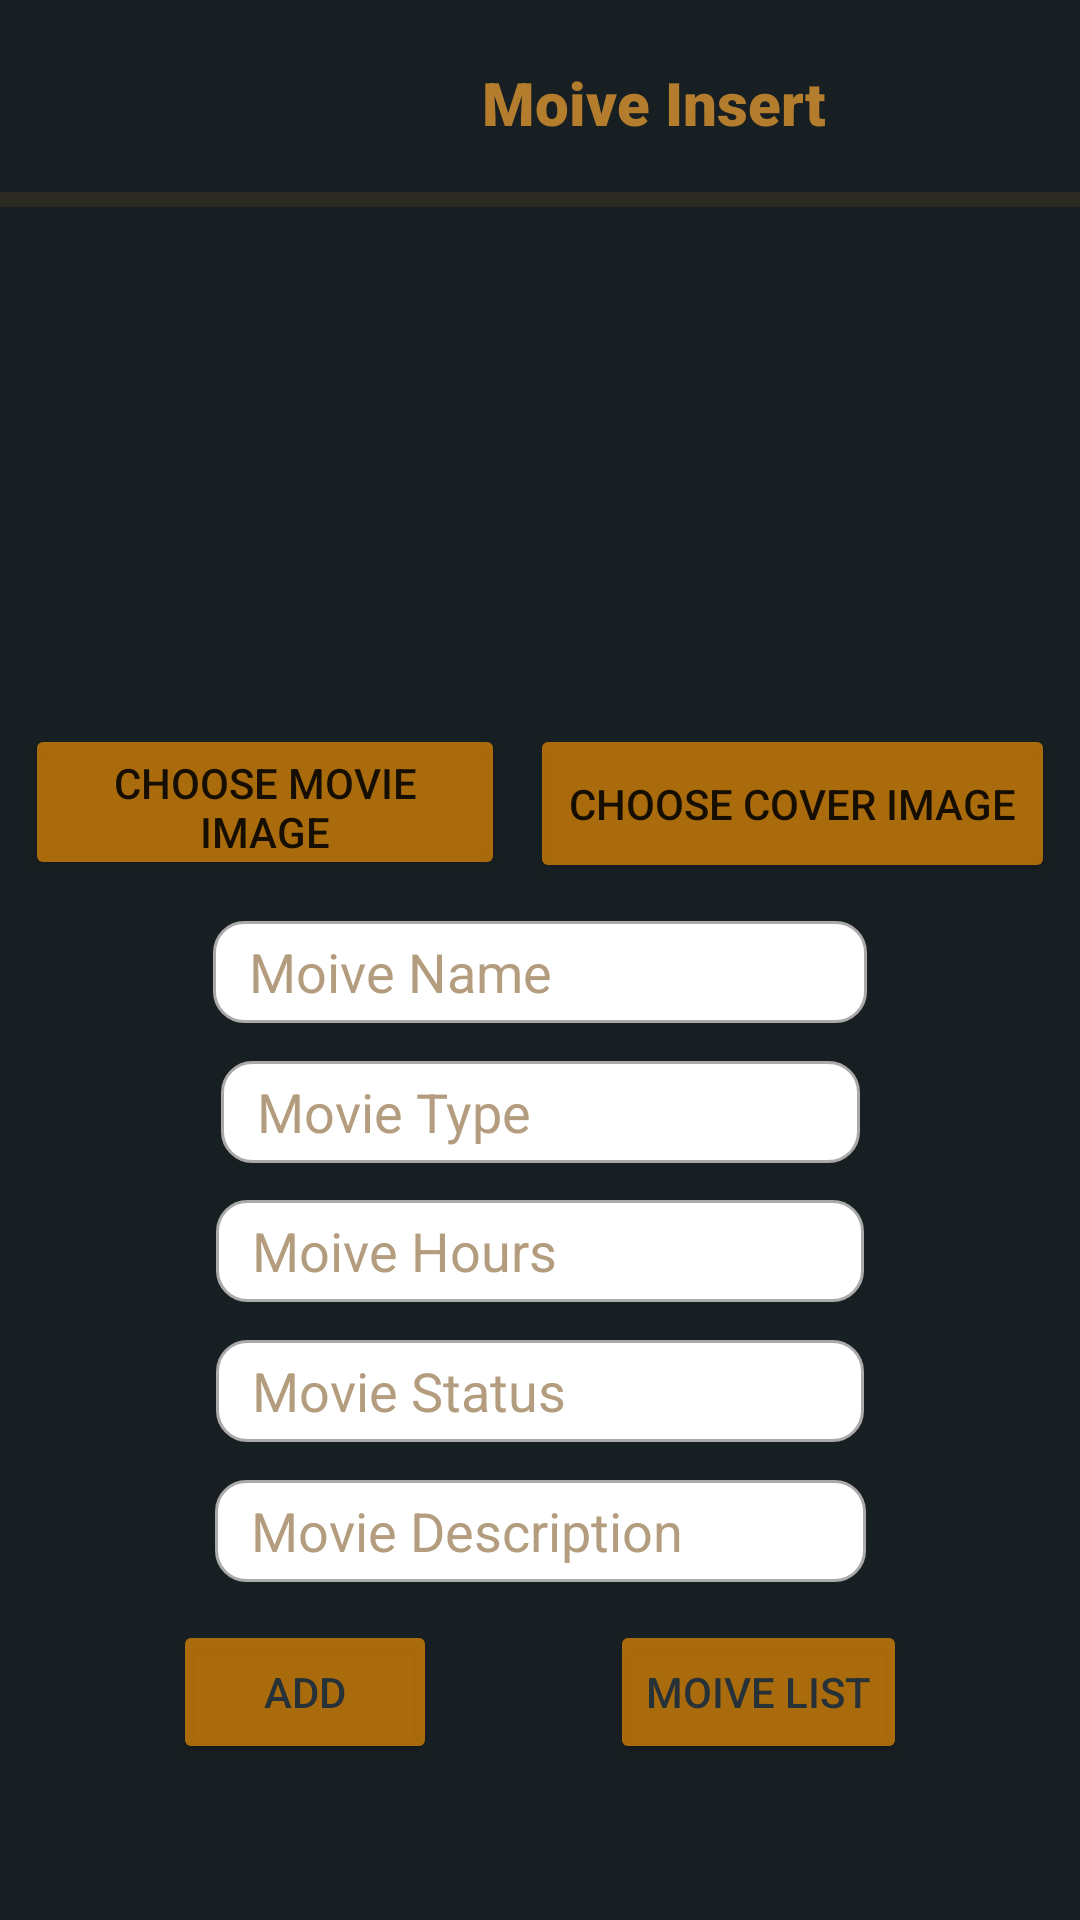

This screen was rendered from an Android layout file. Write that file and the resources it references.
<!-- AndroidManifest.xml: application theme Theme.Mb -->
<!-- res/layout/activity_main6.xml -->
<?xml version="1.0" encoding="utf-8"?>
<androidx.constraintlayout.widget.ConstraintLayout xmlns:android="http://schemas.android.com/apk/res/android"
    xmlns:app="http://schemas.android.com/apk/res-auto"
    xmlns:tools="http://schemas.android.com/tools"
    android:layout_width="match_parent"
    android:layout_height="match_parent"
    android:background="#181F22"
    tools:context=".MainActivity">

    <Button
        android:id="@+id/buttonUpdate"
        android:layout_width="wrap_content"
        android:layout_height="wrap_content"
        android:layout_marginBottom="52dp"
        android:backgroundTint="#A1FF9800"
        android:text="@string/addbimovie"
        android:textColor="#263238"
        app:layout_constraintBottom_toBottomOf="parent"
        app:layout_constraintEnd_toStartOf="@+id/MovieList"
        app:layout_constraintHorizontal_bias="0.5"
        app:layout_constraintStart_toStartOf="parent" />

    <Button
        android:id="@+id/MovieList"
        android:layout_width="wrap_content"
        android:layout_height="wrap_content"
        android:layout_marginBottom="52dp"
        android:backgroundTint="#A1FF9800"
        android:text="@string/moivelist"
        android:textColor="#263238"
        app:layout_constraintBottom_toBottomOf="parent"
        app:layout_constraintEnd_toEndOf="parent"
        app:layout_constraintHorizontal_bias="0.5"
        app:layout_constraintStart_toEndOf="@+id/buttonUpdate" />

    <ImageButton
        android:id="@+id/imageButton16"
        android:layout_width="wrap_content"
        android:layout_height="wrap_content"
        android:layout_marginTop="12dp"
        android:backgroundTint="#181F22"
        android:contentDescription="@string/menu"
        android:minHeight="48dp"
        app:layout_constraintEnd_toStartOf="@+id/textView5"
        app:layout_constraintHorizontal_bias="0.5"
        app:layout_constraintStart_toStartOf="parent"
        app:layout_constraintTop_toTopOf="parent"
        app:srcCompat="@drawable/ic_baseline_arrow_circle_left_24"
        tools:ignore="ImageContrastCheck" />

    <TextView
        android:id="@+id/textView5"
        android:layout_width="131dp"
        android:layout_height="23dp"
        android:fontFamily="sans-serif-black"
        android:text="@string/movieinsert"
        android:textColor="#B37D2D"
        android:textSize="20sp"
        app:layout_constraintBottom_toTopOf="@+id/divider"
        app:layout_constraintEnd_toEndOf="parent"
        app:layout_constraintHorizontal_bias="0.5"
        app:layout_constraintStart_toEndOf="@+id/imageButton16"
        app:layout_constraintTop_toTopOf="parent" />

    <EditText
        android:id="@+id/moviename"
        android:layout_width="218dp"
        android:layout_height="34dp"
        android:autofillHints=""
        android:background="@drawable/custom_input"
        android:ems="10"
        android:hint="@string/moviename"
        android:inputType="textPersonName"
        android:paddingStart="12dp"
        android:paddingEnd="12dp"
        android:textColor="#F3F0F0"
        android:textColorHint="#B39D7E"
        app:layout_constraintBottom_toTopOf="@+id/movietype"
        app:layout_constraintEnd_toEndOf="parent"
        app:layout_constraintHorizontal_bias="0.5"
        app:layout_constraintStart_toStartOf="parent"
        app:layout_constraintTop_toBottomOf="@+id/cAdd"
        tools:ignore="TouchTargetSizeCheck" />

    <EditText
        android:id="@+id/movietype"
        android:layout_width="213dp"
        android:layout_height="34dp"
        android:autofillHints=""
        android:background="@drawable/custom_input"
        android:ems="10"
        android:hint="@string/Movietype"
        android:inputType="textPersonName"
        android:paddingStart="12dp"
        android:paddingEnd="12dp"
        android:textColor="@color/white"
        android:textColorHint="#B39D7E"
        app:layout_constraintBottom_toTopOf="@+id/moviehours"
        app:layout_constraintEnd_toEndOf="parent"
        app:layout_constraintHorizontal_bias="0.5"
        app:layout_constraintStart_toStartOf="parent"
        app:layout_constraintTop_toBottomOf="@+id/moviename"
        tools:ignore="TouchTargetSizeCheck" />

    <EditText
        android:id="@+id/moviedescription"
        android:layout_width="217dp"
        android:layout_height="34dp"
        android:autofillHints=""
        android:background="@drawable/custom_input"
        android:ems="10"
        android:hint="@string/description"
        android:inputType="textPersonName"
        android:paddingStart="12dp"
        android:paddingEnd="12dp"
        android:textColorHint="#B39D7E"
        app:layout_constraintBottom_toTopOf="@+id/buttonUpdate"
        app:layout_constraintEnd_toEndOf="parent"
        app:layout_constraintHorizontal_bias="0.5"
        app:layout_constraintStart_toStartOf="parent"
        app:layout_constraintTop_toBottomOf="@+id/moviestatus"
        tools:ignore="TouchTargetSizeCheck" />

    <EditText
        android:id="@+id/moviehours"
        android:layout_width="216dp"
        android:layout_height="34dp"
        android:autofillHints=""
        android:background="@drawable/custom_input"
        android:ems="10"
        android:hint="@string/moviehours"
        android:inputType="textPersonName"
        android:paddingStart="12dp"
        android:paddingEnd="12dp"
        android:textColorHint="#B39D7E"
        app:layout_constraintBottom_toTopOf="@+id/moviestatus"
        app:layout_constraintEnd_toEndOf="parent"
        app:layout_constraintHorizontal_bias="0.5"
        app:layout_constraintStart_toStartOf="parent"
        app:layout_constraintTop_toBottomOf="@+id/movietype"
        tools:ignore="TouchTargetSizeCheck" />

    <EditText
        android:id="@+id/moviestatus"
        android:layout_width="216dp"
        android:layout_height="34dp"
        android:autofillHints=""
        android:background="@drawable/custom_input"
        android:drawableEnd="@drawable/drop"
        android:ems="10"
        android:hint="@string/MovieStatus"
        android:inputType="textPersonName"
        android:paddingStart="12dp"
        android:paddingEnd="12dp"
        android:textColorHint="#B39D7E"
        app:layout_constraintBottom_toTopOf="@+id/moviedescription"
        app:layout_constraintEnd_toEndOf="parent"
        app:layout_constraintHorizontal_bias="0.5"
        app:layout_constraintStart_toStartOf="parent"
        app:layout_constraintTop_toBottomOf="@+id/moviehours"
        tools:ignore="TouchTargetSizeCheck" />

    <View
        android:id="@+id/divider"
        android:layout_width="421dp"
        android:layout_height="5dp"
        android:layout_marginTop="4dp"
        android:background="?android:attr/listDivider"
        android:backgroundTint="#B37D2D"
        app:layout_constraintEnd_toEndOf="parent"
        app:layout_constraintHorizontal_bias="0.0"
        app:layout_constraintStart_toStartOf="parent"
        app:layout_constraintTop_toBottomOf="@+id/imageButton16" />

    <ImageView
        android:id="@+id/movieimage1"
        android:layout_width="145dp"
        android:layout_height="145dp"
        android:contentDescription="@string/Coming_Soon"
        app:layout_constraintBottom_toTopOf="@+id/mAdd"
        app:layout_constraintEnd_toStartOf="@+id/coverimage1"
        app:layout_constraintHorizontal_bias="0.5"
        app:layout_constraintStart_toStartOf="parent"
        app:layout_constraintTop_toBottomOf="@+id/divider"
        app:srcCompat="@drawable/ic_launcher_background"
        tools:ignore="ImageContrastCheck" />

    <ImageView
        android:id="@+id/coverimage1"
        android:layout_width="162dp"
        android:layout_height="147dp"
        android:contentDescription="@string/MovieImage"
        app:layout_constraintBottom_toTopOf="@+id/cAdd"
        app:layout_constraintEnd_toEndOf="parent"
        app:layout_constraintHorizontal_bias="0.5"
        app:layout_constraintStart_toEndOf="@+id/movieimage1"
        app:layout_constraintTop_toBottomOf="@+id/divider"
        app:srcCompat="@drawable/ic_launcher_background"
        tools:ignore="ImageContrastCheck" />

    <Button
        android:id="@+id/mAdd"
        android:layout_width="160dp"
        android:layout_height="52dp"
        android:backgroundTint="#A1FF9800"
        android:text="@string/chooseimage"
        app:layout_constraintBottom_toTopOf="@+id/moviename"
        app:layout_constraintEnd_toStartOf="@+id/cAdd"
        app:layout_constraintHorizontal_bias="0.5"
        app:layout_constraintStart_toStartOf="parent"
        app:layout_constraintTop_toBottomOf="@+id/movieimage1"
        tools:ignore="TextContrastCheck" />

    <Button
        android:id="@+id/cAdd"
        android:layout_width="175dp"
        android:layout_height="53dp"
        android:backgroundTint="#A1FF9800"
        android:text="@string/choosecoverimage"
        app:layout_constraintBottom_toTopOf="@+id/moviename"
        app:layout_constraintEnd_toEndOf="parent"
        app:layout_constraintHorizontal_bias="0.5"
        app:layout_constraintStart_toEndOf="@+id/mAdd"
        app:layout_constraintTop_toBottomOf="@+id/coverimage1"
        tools:ignore="TextContrastCheck" />

</androidx.constraintlayout.widget.ConstraintLayout>
<!-- resources referenced by this layout -->
<resources>
  <!-- drawable custom_input (drawable) -->
  <?xml version="1.0" encoding="utf-8"?>
  <selector xmlns:android="http://schemas.android.com/apk/res/android">
  
      <item android:state_enabled="true" android:state_focused="true">
          <shape android:shape="rectangle">
              <solid android:color="#F7F0F0"/>
              <corners android:radius="10dp"/>
              <stroke android:color="@color/cardview_light_background" android:width="1dp"/>
          </shape>
      </item>
  
      <item android:state_enabled="true">
          <shape android:shape="rectangle">
              <solid android:color="@color/white"/>
              <corners android:radius="10dp"/>
              <stroke android:color="@android:color/darker_gray" android:width="1dp"/>
          </shape>
      </item>
  
  </selector>
  <string name="Coming_Soon">Coming Soon</string>
  <string name="MovieImage">Movie Image</string>
  <string name="MovieStatus">Movie Status</string>
  <string name="Movietype">Movie Type</string>
  <string name="addbimovie">ADD</string>
  <string name="choosecoverimage">Choose Cover Image</string>
  <string name="chooseimage">Choose Movie Image</string>
  <string name="description">Movie Description</string>
  <string name="menu">menu</string>
  <string name="moivelist">Moive List</string>
  <string name="moviehours">Moive Hours</string>
  <string name="movieinsert">Moive Insert</string>
  <string name="moviename">Moive Name</string>
  <style name="Theme.Mb" parent="Theme.MaterialComponents.DayNight.DarkActionBar">
          
          <item name="colorPrimary">@color/purple_500</item>
          <item name="colorPrimaryVariant">@color/purple_700</item>
          <item name="colorOnPrimary">@color/white</item>
          
          <item name="colorSecondary">@color/teal_200</item>
          <item name="colorSecondaryVariant">@color/teal_700</item>
          <item name="colorOnSecondary">@color/black</item>
          
          <item name="android:statusBarColor" tools:targetApi="l">?attr/colorPrimaryVariant</item>
          
      </style>
  <!-- not gathered from this repository: default colours our renderer supplied (Android Studio template values) -->
  <color name="purple_500">#FF6200EE</color>
  <color name="purple_700">#FF3700B3</color>
  <color name="teal_200">#FF03DAC5</color>
  <color name="teal_700">#FF018786</color>
  <color name="black">#FF000000</color>
  <color name="white">#FFFFFFFF</color>
</resources>
